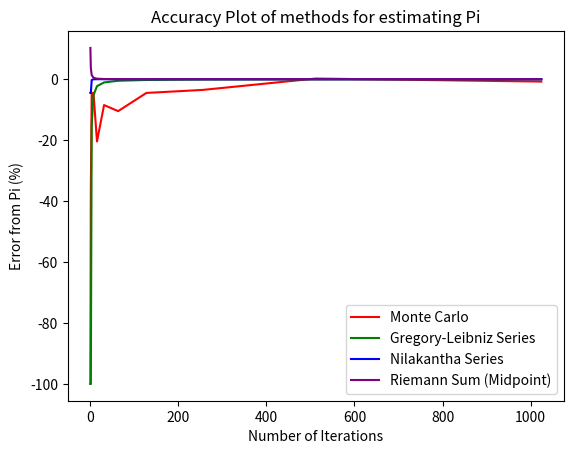

The script that saved this image: (Note: this script raises an exception after producing the figure.)
import math
import random
import matplotlib.pyplot as plt

n = 10  # 2^0 -> 2^n


def est_pi_mc(n):
    random.seed(0)
    pts_in_circle = 0

    for _ in range(n):
        x = random.uniform(0, 1)
        y = random.uniform(0, 1)

        if math.sqrt(x**2 + y**2) < 1:
            pts_in_circle += 1

    return 4 * pts_in_circle / n


def est_pi_gl(n):
    # Gregory-Leibniz Series
    pi_est = 0

    for i in range(1, n//2):
        pi_est += 4/(4*i - 3)

    for i in range(1, n-n//2):
        pi_est -= 4/(4*i - 1)

    return pi_est


def est_pi_ni(n):
    # Nikolantha Series
    pi_est = 3
    cur = 2

    for i in range(1, n//2):
        cur = 4*i-2
        pi_est += 4/(cur*(cur+1)*(cur+2))

    for i in range(1, n-n//2):
        cur = 4*i
        pi_est -= 4/(cur*(cur+1)*(cur+2))

    return pi_est

def est_pi_rm(n, mode="right"):
    # Riemann Sum
    pi_est = 0

    delta_x = 1 / n
    if mode == "right":
        x = 0
    elif mode == "mid":
        x = delta_x/2
    elif mode == "left":
        x = delta_x

    while x < 1:
        f_x = math.sqrt(1 - math.pow(x, 2))
        pi_est += f_x * delta_x
        x += delta_x
    return 4 * pi_est

x = []
y_mc = []
y_gl = []
y_ni = []
y_rm = []
for i in range(n+1):
    x.append(2**(i))
    y_mc.append((est_pi_mc(2**(i)) - math.pi) / math.pi * 100)
    y_gl.append((est_pi_gl(2**(i)) - math.pi) / math.pi * 100)
    y_ni.append((est_pi_ni(2**(i)) - math.pi) / math.pi * 100)
    y_rm.append((est_pi_rm(2**(i), "mid") - math.pi) / math.pi * 100)


plt.title("Accuracy Plot of methods for estimating Pi")
plt.xlabel("Number of Iterations")
plt.ylabel("Error from Pi (%)")
plt.plot(x, y_mc, "r")
plt.plot(x, y_gl, "g")
plt.plot(x, y_ni, "b")
plt.plot(x, y_rm, "purple")

plt.legend(["Monte Carlo", "Gregory-Leibniz Series", "Nilakantha Series", "Riemann Sum (Midpoint)"])
# plt.legend(["Gregory-Leibniz Series", "Nilakantha Series"])

plt.grid(b=True, which='major', color='#CCCCCC', linestyle='-')

plt.show()
